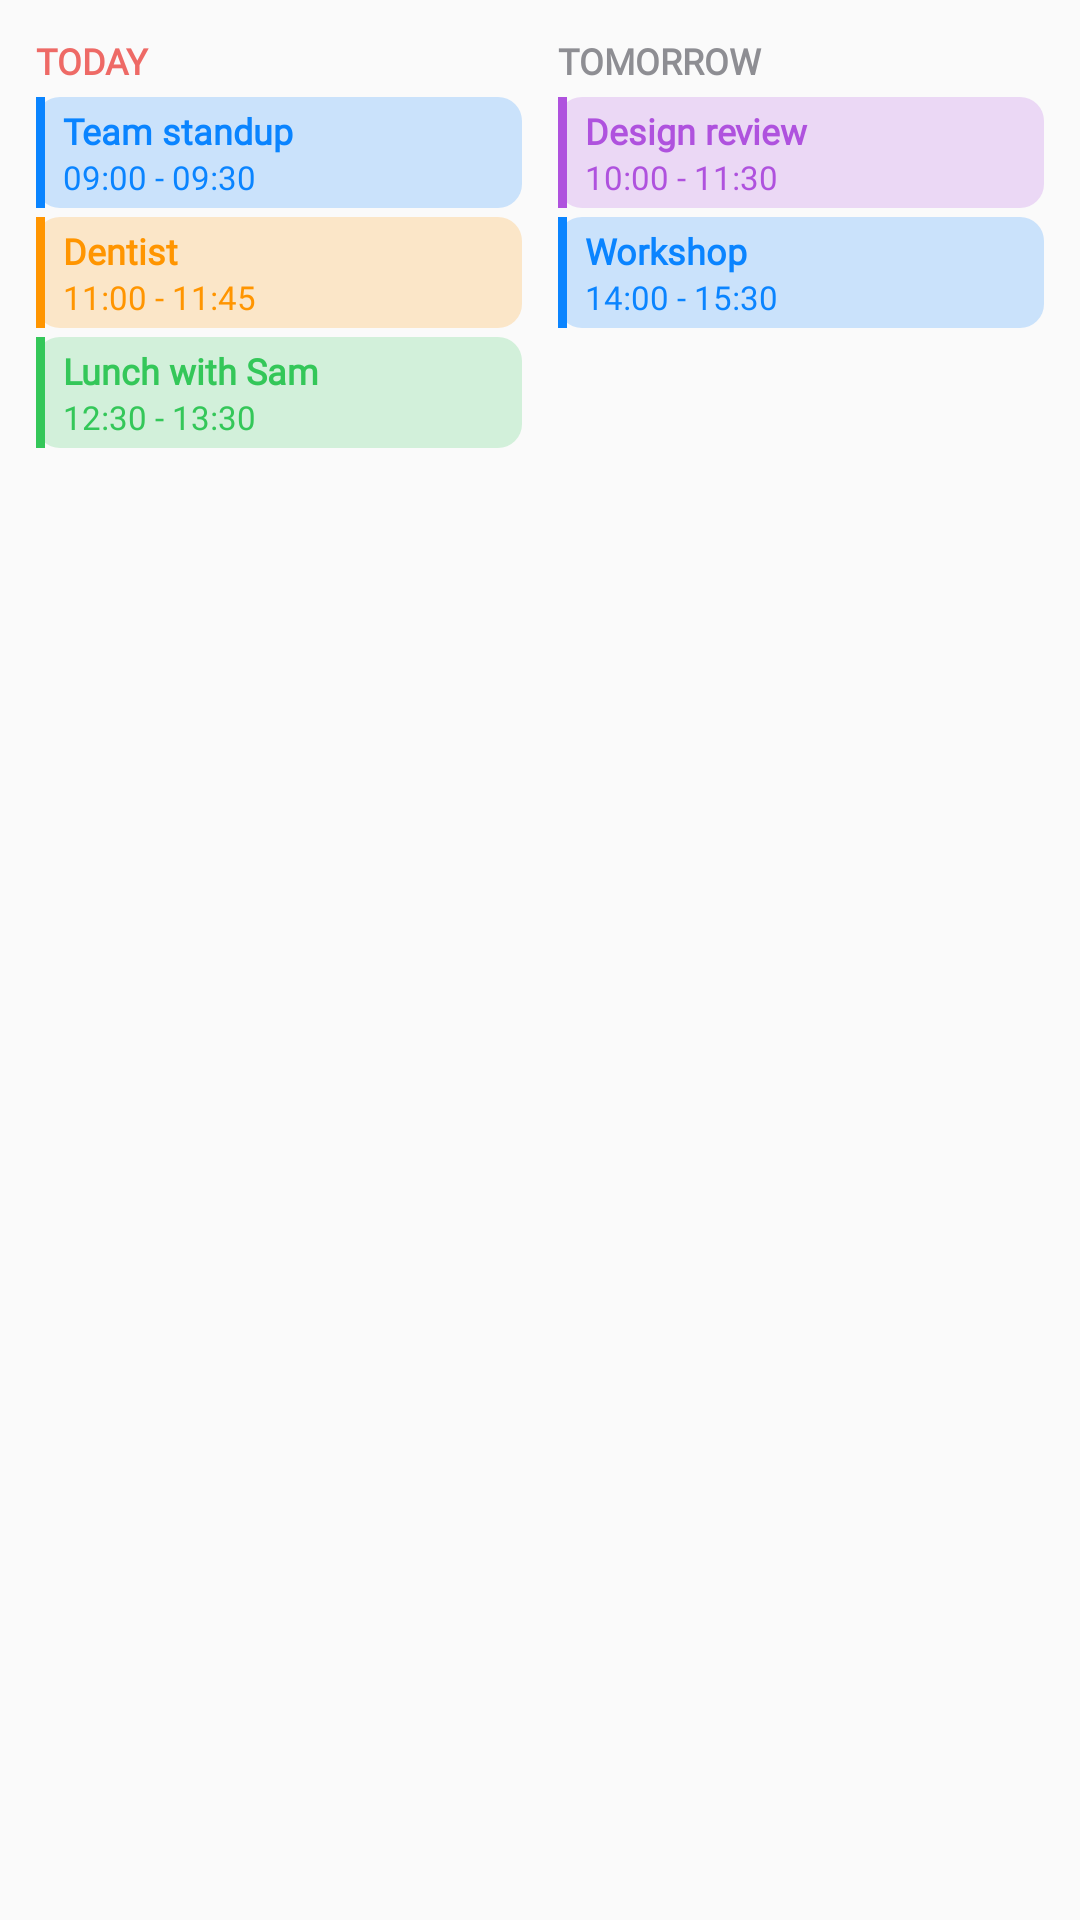

Layout XML and referenced resources for this Android screen:
<!-- AndroidManifest.xml: application theme Theme.NooklinCalendar -->
<!-- res/layout/widget_preview_days.xml -->
<?xml version="1.0" encoding="utf-8"?>
<LinearLayout xmlns:android="http://schemas.android.com/apk/res/android"
    android:layout_width="match_parent"
    android:layout_height="match_parent"
    android:background="@drawable/widget_bg"
    android:orientation="horizontal"
    android:padding="12dp">
<LinearLayout android:layout_width="0dp" android:layout_height="match_parent" android:layout_weight="1" android:layout_marginEnd="6dp" android:orientation="vertical"><TextView android:fontFamily="@font/inter_widget" android:layout_width="match_parent" android:layout_height="wrap_content" android:text="TODAY" android:textSize="12sp" android:textColor="@color/widget_red" android:textStyle="bold" android:maxLines="1" android:ellipsize="end" android:layout_marginBottom="4dp"/><LinearLayout android:layout_width="match_parent" android:layout_height="wrap_content" android:layout_marginBottom="3dp" android:background="@drawable/widget_event_bg" android:backgroundTint="#330A84FF" android:orientation="horizontal"><LinearLayout android:layout_width="3dp" android:layout_height="match_parent" android:background="#FF0A84FF" /><LinearLayout android:layout_width="match_parent" android:layout_height="wrap_content" android:orientation="vertical" android:paddingStart="6dp" android:paddingEnd="6dp" android:paddingTop="3dp" android:paddingBottom="3dp"><TextView android:fontFamily="@font/inter_widget" android:layout_width="match_parent" android:layout_height="wrap_content" android:text="Team standup" android:textSize="12sp" android:textColor="#FF0A84FF" android:textStyle="bold" android:maxLines="1" android:ellipsize="end" /><TextView android:fontFamily="@font/inter_widget" android:layout_width="match_parent" android:layout_height="wrap_content" android:text="09:00 - 09:30" android:textSize="11sp" android:textColor="#FF0A84FF" android:maxLines="1" android:ellipsize="end" /></LinearLayout></LinearLayout><LinearLayout android:layout_width="match_parent" android:layout_height="wrap_content" android:layout_marginBottom="3dp" android:background="@drawable/widget_event_bg" android:backgroundTint="#33FF9500" android:orientation="horizontal"><LinearLayout android:layout_width="3dp" android:layout_height="match_parent" android:background="#FFFF9500" /><LinearLayout android:layout_width="match_parent" android:layout_height="wrap_content" android:orientation="vertical" android:paddingStart="6dp" android:paddingEnd="6dp" android:paddingTop="3dp" android:paddingBottom="3dp"><TextView android:fontFamily="@font/inter_widget" android:layout_width="match_parent" android:layout_height="wrap_content" android:text="Dentist" android:textSize="12sp" android:textColor="#FFFF9500" android:textStyle="bold" android:maxLines="1" android:ellipsize="end" /><TextView android:fontFamily="@font/inter_widget" android:layout_width="match_parent" android:layout_height="wrap_content" android:text="11:00 - 11:45" android:textSize="11sp" android:textColor="#FFFF9500" android:maxLines="1" android:ellipsize="end" /></LinearLayout></LinearLayout><LinearLayout android:layout_width="match_parent" android:layout_height="wrap_content" android:layout_marginBottom="3dp" android:background="@drawable/widget_event_bg" android:backgroundTint="#3334C759" android:orientation="horizontal"><LinearLayout android:layout_width="3dp" android:layout_height="match_parent" android:background="#FF34C759" /><LinearLayout android:layout_width="match_parent" android:layout_height="wrap_content" android:orientation="vertical" android:paddingStart="6dp" android:paddingEnd="6dp" android:paddingTop="3dp" android:paddingBottom="3dp"><TextView android:fontFamily="@font/inter_widget" android:layout_width="match_parent" android:layout_height="wrap_content" android:text="Lunch with Sam" android:textSize="12sp" android:textColor="#FF34C759" android:textStyle="bold" android:maxLines="1" android:ellipsize="end" /><TextView android:fontFamily="@font/inter_widget" android:layout_width="match_parent" android:layout_height="wrap_content" android:text="12:30 - 13:30" android:textSize="11sp" android:textColor="#FF34C759" android:maxLines="1" android:ellipsize="end" /></LinearLayout></LinearLayout></LinearLayout><LinearLayout android:layout_width="0dp" android:layout_height="match_parent" android:layout_weight="1" android:layout_marginStart="6dp" android:orientation="vertical"><TextView android:fontFamily="@font/inter_widget" android:layout_width="match_parent" android:layout_height="wrap_content" android:text="TOMORROW" android:textSize="12sp" android:textColor="@color/widget_dim" android:textStyle="bold" android:maxLines="1" android:ellipsize="end" android:layout_marginBottom="4dp"/><LinearLayout android:layout_width="match_parent" android:layout_height="wrap_content" android:layout_marginBottom="3dp" android:background="@drawable/widget_event_bg" android:backgroundTint="#33AF52DE" android:orientation="horizontal"><LinearLayout android:layout_width="3dp" android:layout_height="match_parent" android:background="#FFAF52DE" /><LinearLayout android:layout_width="match_parent" android:layout_height="wrap_content" android:orientation="vertical" android:paddingStart="6dp" android:paddingEnd="6dp" android:paddingTop="3dp" android:paddingBottom="3dp"><TextView android:fontFamily="@font/inter_widget" android:layout_width="match_parent" android:layout_height="wrap_content" android:text="Design review" android:textSize="12sp" android:textColor="#FFAF52DE" android:textStyle="bold" android:maxLines="1" android:ellipsize="end" /><TextView android:fontFamily="@font/inter_widget" android:layout_width="match_parent" android:layout_height="wrap_content" android:text="10:00 - 11:30" android:textSize="11sp" android:textColor="#FFAF52DE" android:maxLines="1" android:ellipsize="end" /></LinearLayout></LinearLayout><LinearLayout android:layout_width="match_parent" android:layout_height="wrap_content" android:layout_marginBottom="3dp" android:background="@drawable/widget_event_bg" android:backgroundTint="#330A84FF" android:orientation="horizontal"><LinearLayout android:layout_width="3dp" android:layout_height="match_parent" android:background="#FF0A84FF" /><LinearLayout android:layout_width="match_parent" android:layout_height="wrap_content" android:orientation="vertical" android:paddingStart="6dp" android:paddingEnd="6dp" android:paddingTop="3dp" android:paddingBottom="3dp"><TextView android:fontFamily="@font/inter_widget" android:layout_width="match_parent" android:layout_height="wrap_content" android:text="Workshop" android:textSize="12sp" android:textColor="#FF0A84FF" android:textStyle="bold" android:maxLines="1" android:ellipsize="end" /><TextView android:fontFamily="@font/inter_widget" android:layout_width="match_parent" android:layout_height="wrap_content" android:text="14:00 - 15:30" android:textSize="11sp" android:textColor="#FF0A84FF" android:maxLines="1" android:ellipsize="end" /></LinearLayout></LinearLayout></LinearLayout>
</LinearLayout>
<!-- resources referenced by this layout -->
<resources>
  <color name="widget_dim">#FF8E8E93</color>
  <color name="widget_red">#FFEE6A66</color>
  <!-- drawable widget_event_bg (drawable) -->
  <?xml version="1.0" encoding="utf-8"?>
  <shape xmlns:android="http://schemas.android.com/apk/res/android" android:shape="rectangle">
      <solid android:color="#FFFFFFFF" />
      <corners android:radius="8dp" />
  </shape>
  <style name="Theme.NooklinCalendar" parent="android:Theme.Material.Light.NoActionBar">
          <item name="android:windowSplashScreenBackground">#FFFBFE</item>
          <item name="android:windowSplashScreenAnimatedIcon">@mipmap/ic_launcher</item>
      </style>
</resources>
